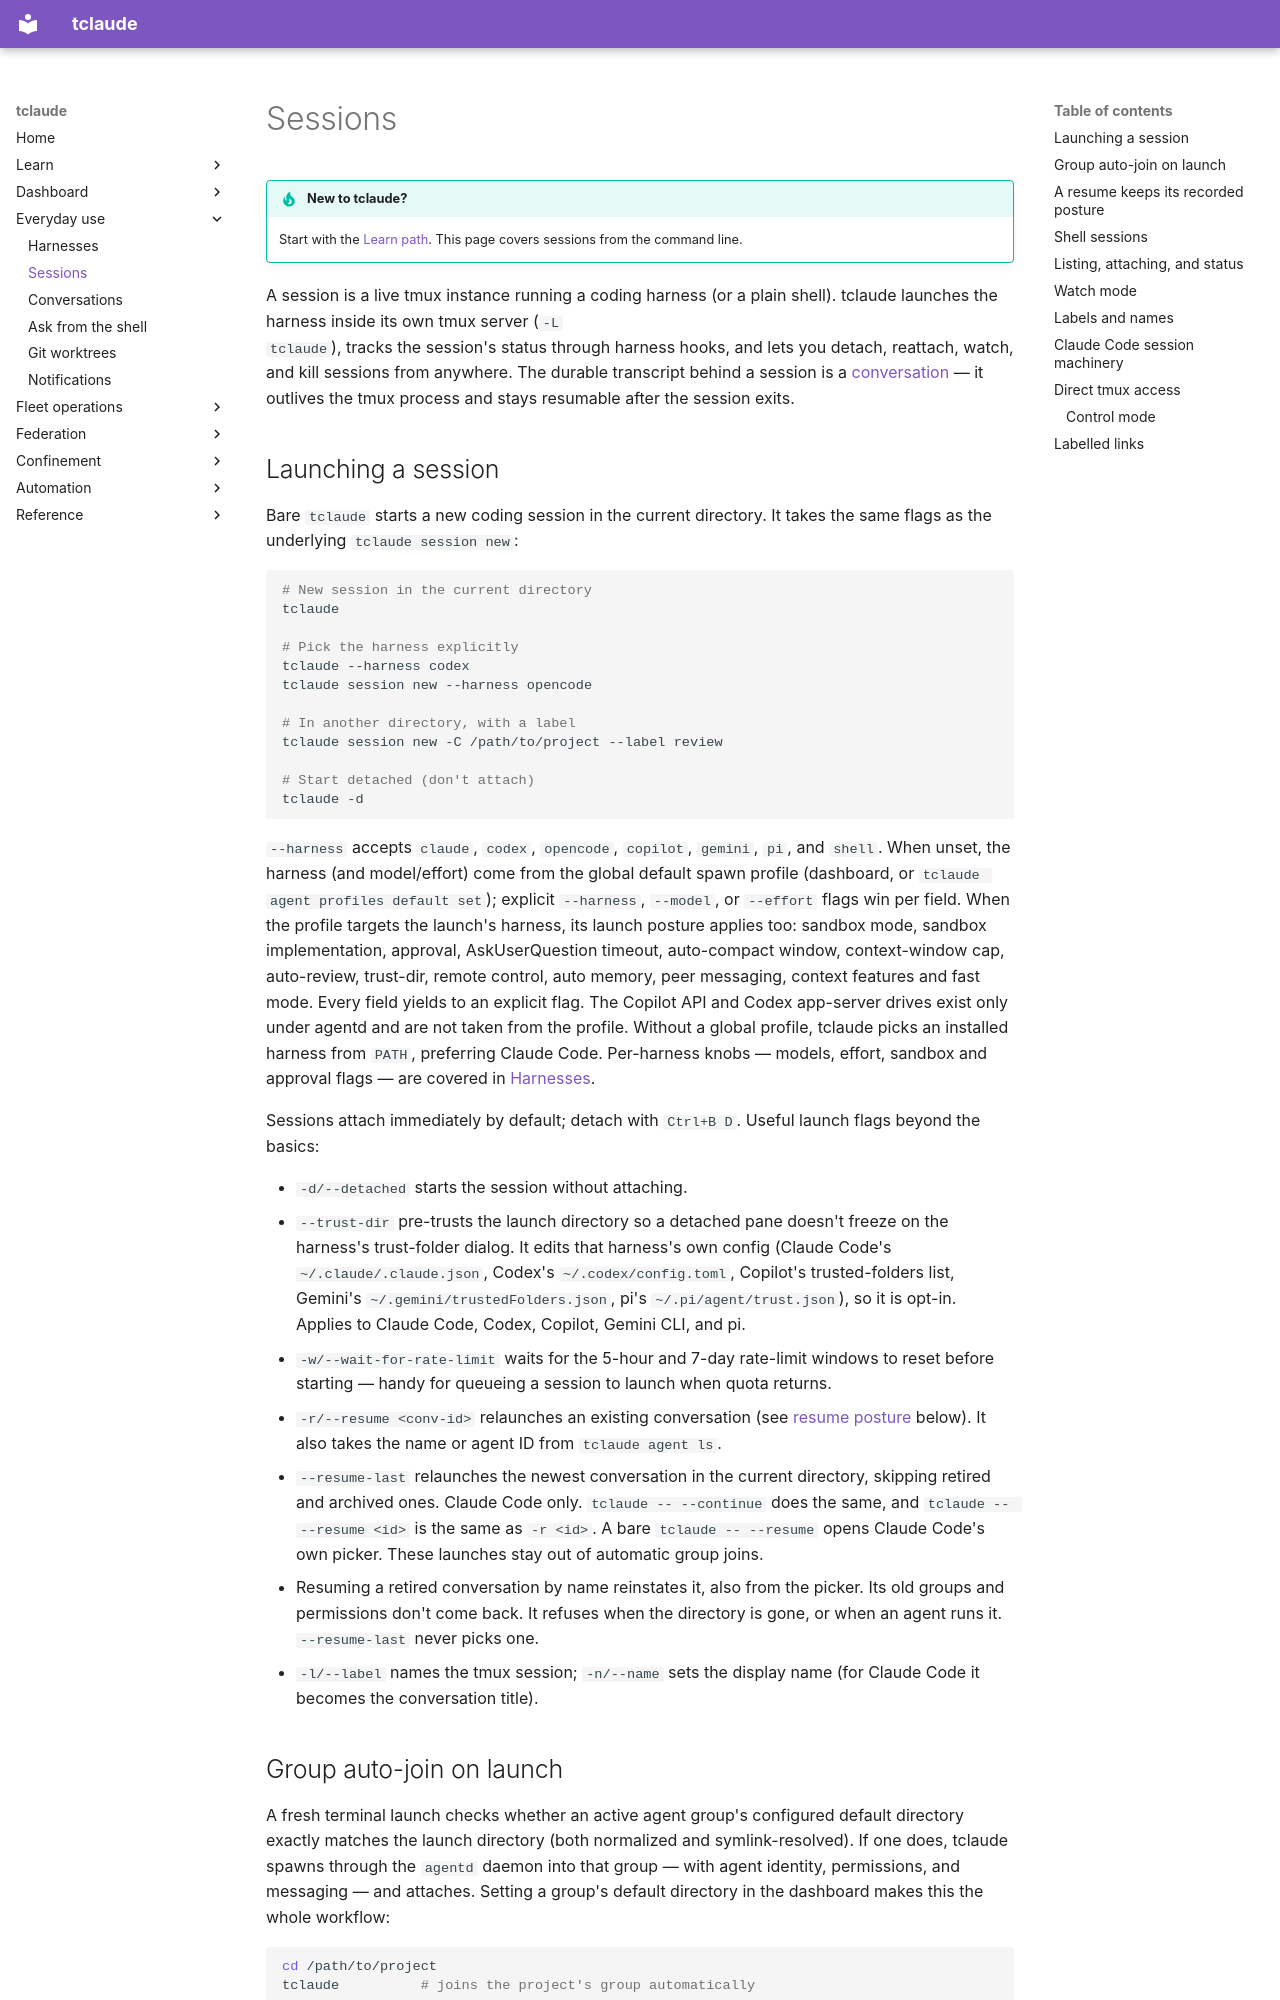

repository: tofutools/tclaude · page: sessions/index.html · generator: mkdocs

# Sessions

!!! tip "New to tclaude?"
    Start with the [Learn path](learn/index.md). This page covers sessions from the command line.


A session is a live tmux instance running a coding harness (or a plain
shell). tclaude launches the harness inside its own tmux server (`-L
tclaude`), tracks the session's status through harness hooks, and lets you
detach, reattach, watch, and kill sessions from anywhere. The durable
transcript behind a session is a [conversation](conversations.md) — it
outlives the tmux process and stays resumable after the session exits.

## Launching a session

Bare `tclaude` starts a new coding session in the current directory. It takes
the same flags as the underlying `tclaude session new`:

```bash
# New session in the current directory
tclaude

# Pick the harness explicitly
tclaude --harness codex
tclaude session new --harness opencode

# In another directory, with a label
tclaude session new -C /path/to/project --label review

# Start detached (don't attach)
tclaude -d
```

`--harness` accepts `claude`, `codex`, `opencode`, `copilot`, `gemini`, `pi`,
and `shell`.
When unset, the harness (and model/effort) come from the global default spawn
profile (dashboard, or `tclaude agent profiles default set`); explicit
`--harness`, `--model`, or `--effort` flags win per field. When the profile
targets the launch's harness, its launch posture applies too: sandbox mode,
sandbox implementation, approval, AskUserQuestion timeout, auto-compact
window, context-window cap, auto-review, trust-dir, remote control, auto
memory, peer messaging, context features and fast mode. Every field yields to
an explicit flag. The Copilot API and Codex app-server drives exist only under
agentd and are not taken from the profile. Without a global
profile, tclaude picks an installed harness from `PATH`, preferring Claude
Code. Per-harness knobs — models, effort, sandbox and approval flags — are
covered in [Harnesses](harnesses.md).

Sessions attach immediately by default; detach with `Ctrl+B D`. Useful launch
flags beyond the basics:

- `-d/--detached` starts the session without attaching.
- `--trust-dir` pre-trusts the launch directory so a detached pane doesn't
  freeze on the harness's trust-folder dialog. It edits that harness's own
  config (Claude Code's `~/.claude/.claude.json`, Codex's `~/.codex/config.toml`,
  Copilot's trusted-folders list, Gemini's `~/.gemini/trustedFolders.json`,
  pi's `~/.pi/agent/trust.json`), so it is opt-in. Applies to Claude Code,
  Codex, Copilot, Gemini CLI, and pi.
- `-w/--wait-for-rate-limit` waits for the 5-hour and 7-day rate-limit
  windows to reset before starting — handy for queueing a session to launch
  when quota returns.
- `-r/--resume <conv-id>` relaunches an existing conversation (see
  [resume posture](#a-resume-keeps-its-recorded-posture) below). It also takes
  the name or agent ID from `tclaude agent ls`.
- `--resume-last` relaunches the newest conversation in the current directory,
  skipping retired and archived ones. Claude Code only. `tclaude -- --continue`
  does the same, and `tclaude -- --resume <id>` is the same as `-r <id>`. A bare
  `tclaude -- --resume` opens Claude Code's own picker. These launches stay out
  of automatic group joins.
- Resuming a retired conversation by name reinstates it, also from the picker.
  Its old groups and permissions don't come back. It refuses when the directory
  is gone, or when an agent runs it. `--resume-last` never picks one.
- `-l/--label` names the tmux session; `-n/--name` sets the display name
  (for Claude Code it becomes the conversation title).
